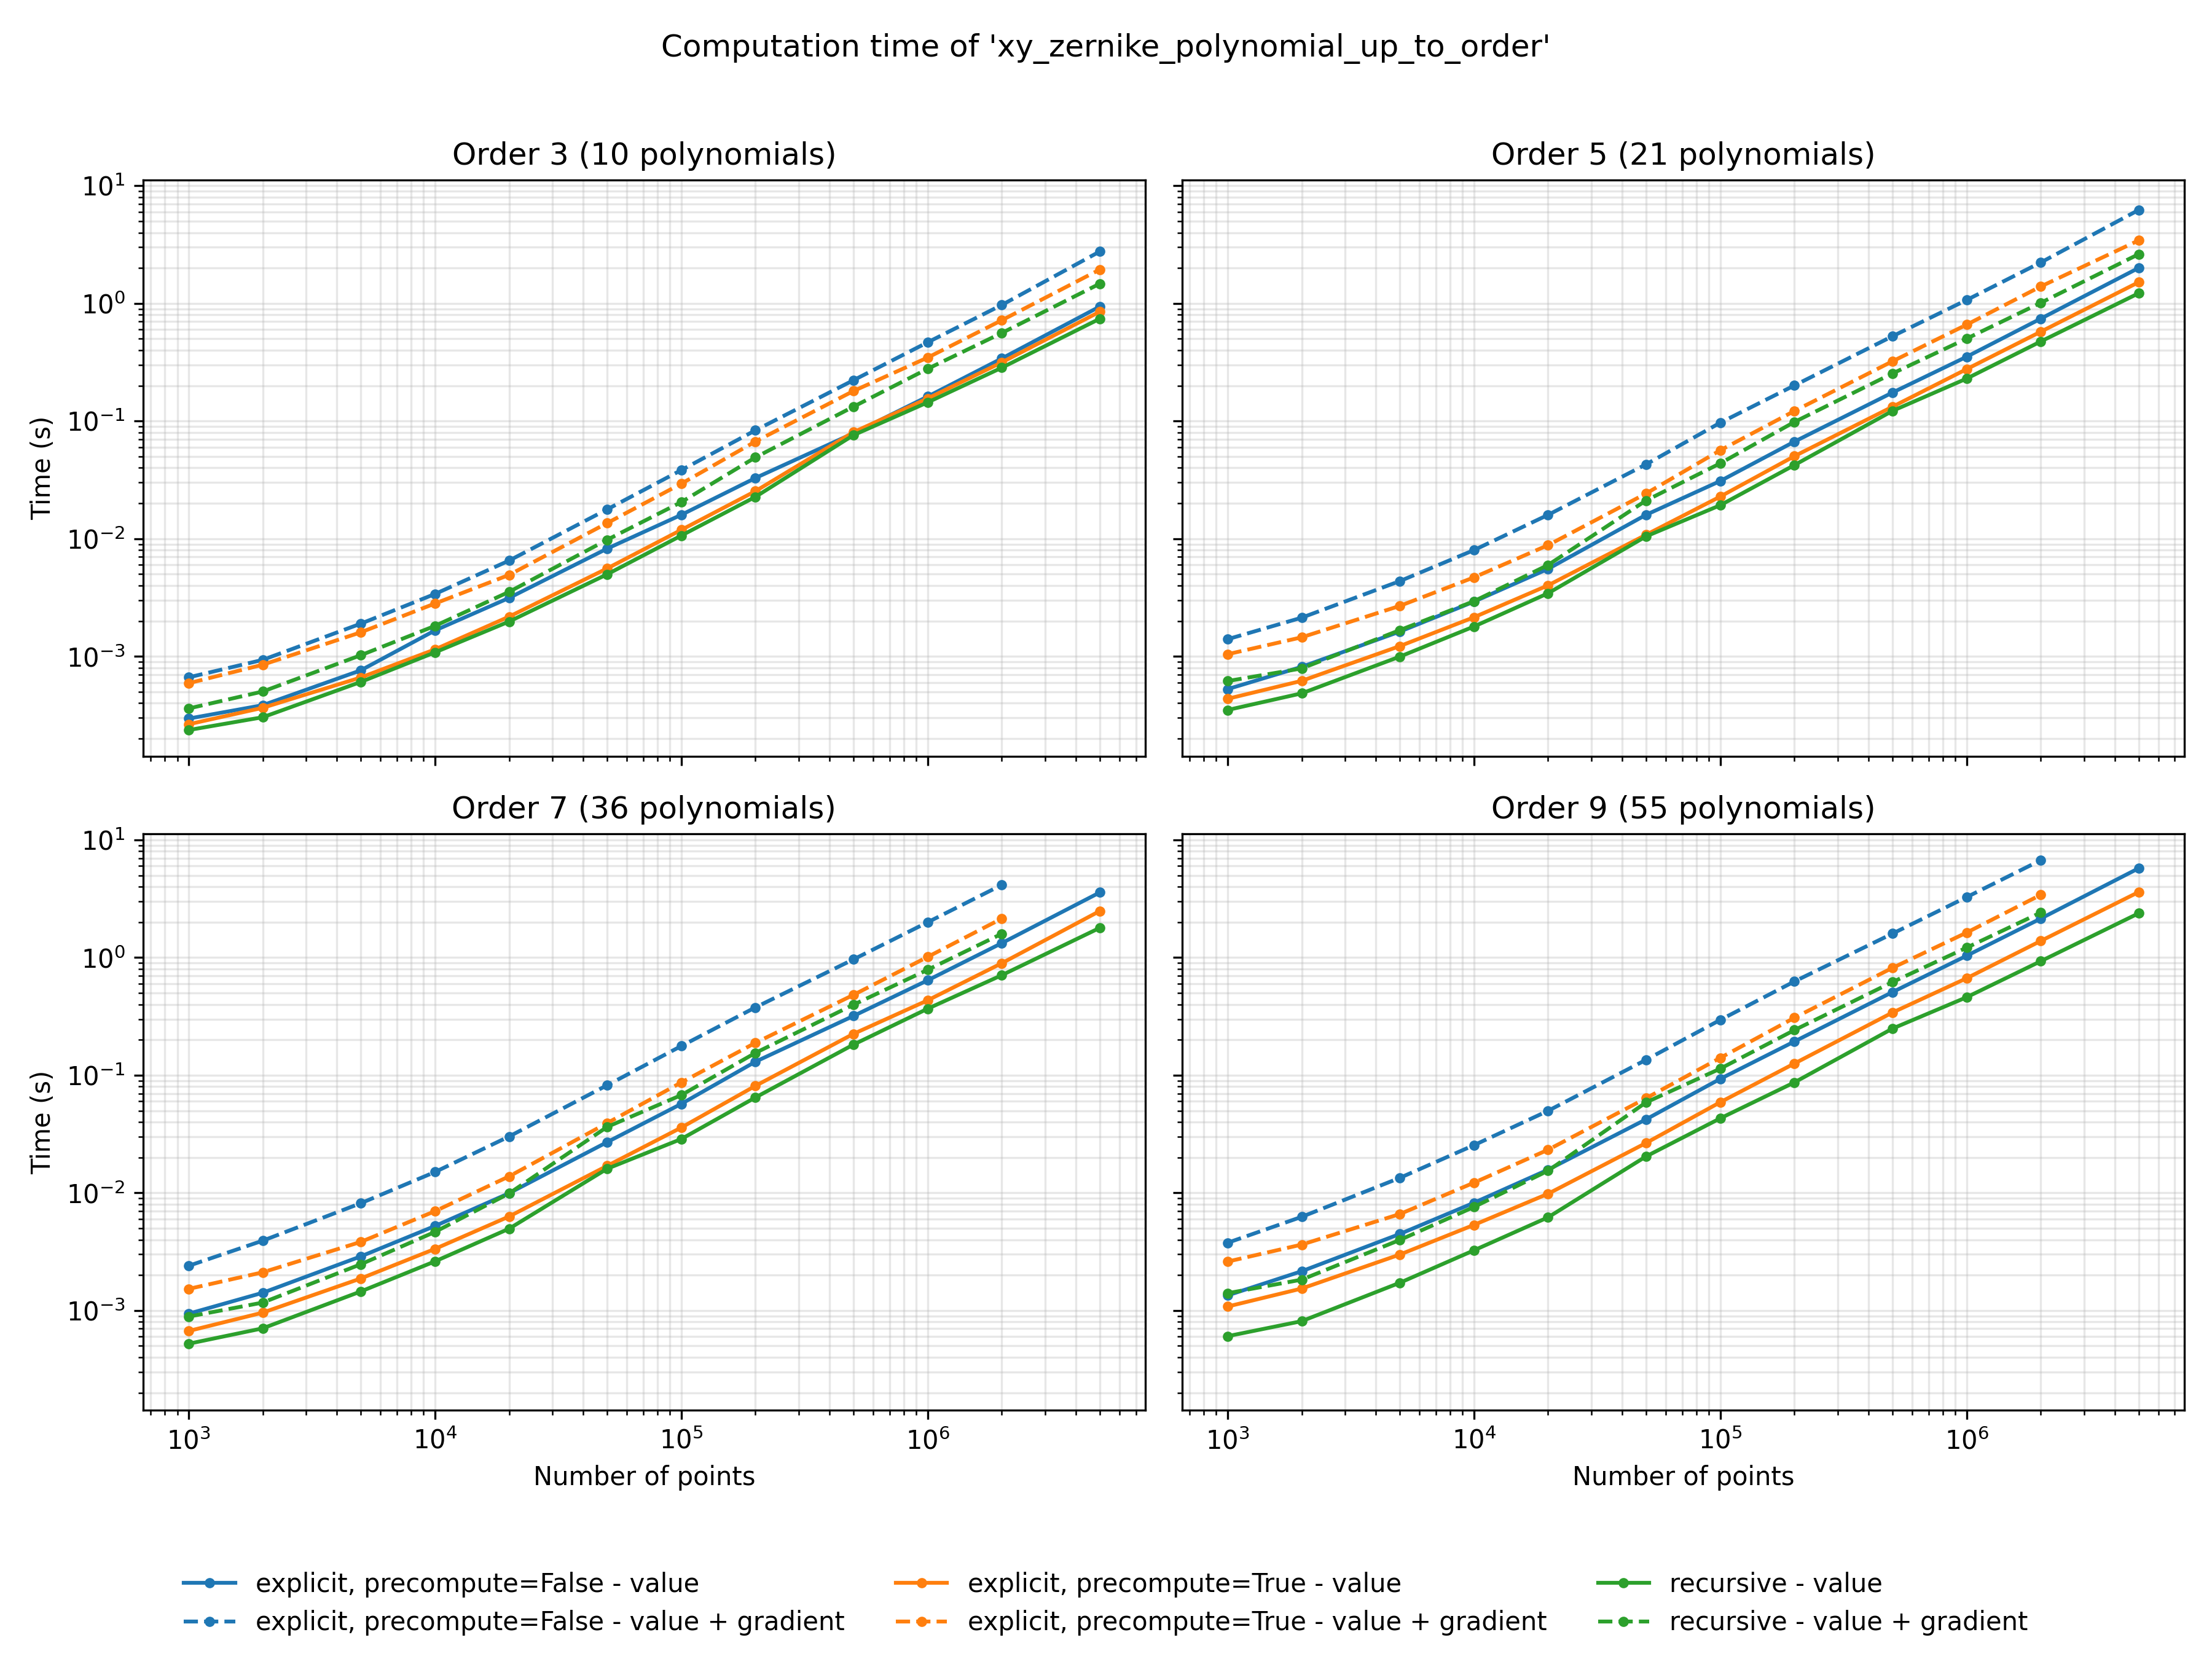

The data file committed next to this chart (first rows):
Method, Derivatives, Order, Number of points, Time (s)
explicit, precompute=False, value, 3, 1000, 0.000296
explicit, precompute=False, value, 3, 2000, 0.0003848
explicit, precompute=False, value, 3, 5000, 0.0007608
explicit, precompute=False, value, 3, 10000, 0.00166
explicit, precompute=False, value, 3, 20000, 0.00314
explicit, precompute=False, value, 3, 50000, 0.008239
explicit, precompute=False, value, 3, 100000, 0.01595
explicit, precompute=False, value, 3, 200000, 0.03282
explicit, precompute=False, value, 3, 500000, 0.07879
explicit, precompute=False, value, 3, 1000000, 0.1615
explicit, precompute=False, value, 3, 2000000, 0.3407
explicit, precompute=False, value, 3, 5000000, 0.9406
explicit, precompute=False, value, 5, 1000, 0.0005267
explicit, precompute=False, value, 5, 2000, 0.0008153
explicit, precompute=False, value, 5, 5000, 0.001623
explicit, precompute=False, value, 5, 10000, 0.002917
explicit, precompute=False, value, 5, 20000, 0.00554
explicit, precompute=False, value, 5, 50000, 0.01598
explicit, precompute=False, value, 5, 100000, 0.03094
explicit, precompute=False, value, 5, 200000, 0.06686
explicit, precompute=False, value, 5, 500000, 0.1746
explicit, precompute=False, value, 5, 1000000, 0.3519
explicit, precompute=False, value, 5, 2000000, 0.7421
explicit, precompute=False, value, 5, 5000000, 2.005
explicit, precompute=False, value, 7, 1000, 0.0009392
explicit, precompute=False, value, 7, 2000, 0.001415
explicit, precompute=False, value, 7, 5000, 0.002883
explicit, precompute=False, value, 7, 10000, 0.005223
explicit, precompute=False, value, 7, 20000, 0.009929
explicit, precompute=False, value, 7, 50000, 0.02698
explicit, precompute=False, value, 7, 100000, 0.05705
explicit, precompute=False, value, 7, 200000, 0.1302
explicit, precompute=False, value, 7, 500000, 0.3188
explicit, precompute=False, value, 7, 1000000, 0.6402
explicit, precompute=False, value, 7, 2000000, 1.326
explicit, precompute=False, value, 7, 5000000, 3.576
explicit, precompute=False, value, 9, 1000, 0.001344
explicit, precompute=False, value, 9, 2000, 0.002157
explicit, precompute=False, value, 9, 5000, 0.004468
explicit, precompute=False, value, 9, 10000, 0.00823
explicit, precompute=False, value, 9, 20000, 0.01573
explicit, precompute=False, value, 9, 50000, 0.04217
explicit, precompute=False, value, 9, 100000, 0.09306
explicit, precompute=False, value, 9, 200000, 0.1934
explicit, precompute=False, value, 9, 500000, 0.5084
explicit, precompute=False, value, 9, 1000000, 1.036
explicit, precompute=False, value, 9, 2000000, 2.145
explicit, precompute=False, value, 9, 5000000, 5.745
explicit, precompute=False, value + gradient, 3, 1000, 0.0006631
explicit, precompute=False, value + gradient, 3, 2000, 0.0009341
explicit, precompute=False, value + gradient, 3, 5000, 0.001897
explicit, precompute=False, value + gradient, 3, 10000, 0.00339
explicit, precompute=False, value + gradient, 3, 20000, 0.006516
explicit, precompute=False, value + gradient, 3, 50000, 0.01776
explicit, precompute=False, value + gradient, 3, 100000, 0.03829
explicit, precompute=False, value + gradient, 3, 200000, 0.08345
explicit, precompute=False, value + gradient, 3, 500000, 0.2225
explicit, precompute=False, value + gradient, 3, 1000000, 0.4668
explicit, precompute=False, value + gradient, 3, 2000000, 0.9702
explicit, precompute=False, value + gradient, 3, 5000000, 2.763
... 228 more rows
